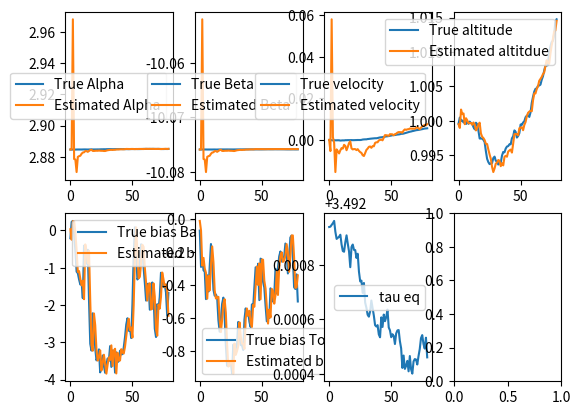

Recreate this plot in Python.
import numpy as np
import matplotlib.pyplot as plt

# System parameters
T_s = 0.1  # Sampling time
g = 9.81   # Gravitational acceleration
mass = 3000

# Let tau be the % throttle
# lift (g) = alpha_0 * tau  + beta_0
alpha_0 = 8654
beta_0  = -797.67

# acc (m/s^2) = alpha * tau + beta
# alpha_est = 23

alpha_est = alpha_0 / mass
beta_est = (beta_0 - mass*g) / mass

# Equilibrium throttle
tau_eq = -beta_est / alpha_est 
tau_t = tau_eq  # throttle signal, will vary for real application  

# Process noise covariance matrix Q
sigma_z, sigma_v, sigma_alpha, sigma_beta = 0.0005, 0.00005, 0.0001, 0.00001
sigma_d_bar, sigma_d_ToF = 0.50, 0.10  # variances for biases, will vary for real application
Q = np.diag([sigma_z**2, sigma_v**2, T_s*sigma_alpha**2, T_s*sigma_beta**2, sigma_d_bar**2, sigma_d_ToF**2])

# Measurement matrix C
C = np.array([
    [1, 0, 0, 0, 1, 0],  # Barometer measurement with bias
    [1, 0, 0, 0, 0, 1],  # ToF measurement without bias
    [1, 0, 0, 0, 0, 0]   # GPS measurement with bias
])

# Measurement noise covariance matrix R
sigma_barom, sigma_gps, sigmaToF = 0.25 * T_s, 0.075 * T_s, 0.01 * T_s
R = np.diag([sigma_barom**2, sigma_gps**2, sigmaToF**2])

# Initial conditions
Sigma_pred = 1000 * np.eye(6)
x_pred = np.array([1, 0, alpha_est, beta_est, 0, 0]).reshape(-1, 1)  # Initial predicted state with biases
x_true = np.array([1, 0, alpha_est, beta_est, 0, 0]).reshape(-1, 1)  # Initial true state with biases



# Simulation parameters
t_sim = 80
x_true_cache = np.zeros((6, t_sim))
x_meas_cache = np.zeros((6, t_sim))

def dynamics(x, tau=tau_eq):
    """ Simulate the system dynamics """
    # State transition matrix A
    A = np.array([
            [1, T_s, 0, 0, 0, 0], 
            [0, 1, T_s*tau, T_s, 0, 0],
            [0, 0, 1, 0, 0, 0], 
            [0, 0, 0, 1, 0, 0],
            [0, 0, 0, 0, 1, 0],
            [0, 0, 0, 0, 0, 1]
            ])
    w = np.random.multivariate_normal(np.zeros(6), Q).reshape(-1, 1)
    x_next = A @ x + w  # Dynamics include the effect of tau_t, alpha, and beta
    return x_next

def prediction_step(tau=tau_eq):
    A = np.array([
            [1, T_s, 0, 0, 0, 0], 
            [0, 1, T_s*tau, T_s, 0, 0],
            [0, 0, 1, 0, 0, 0], 
            [0, 0, 0, 1, 0, 0],
            [0, 0, 0, 0, 1, 0],
            [0, 0, 0, 0, 0, 1]
            ])    
    x_pred = A @ x_meas
    Sigma_pred = A @ Sigma_meas @ A.T + Q
    return x_pred, Sigma_pred


def measurement_update(y):
    M = C @ Sigma_pred @ C.T + R
    x_meas = x_pred +  (Sigma_pred @ C.T) @ np.linalg.solve(M, y - C @ x_pred)
    F = np.linalg.solve(M, C @ Sigma_pred)    
    Sigma_meas = Sigma_pred - (Sigma_pred @ C.T) @ F
    return x_meas, Sigma_meas

def output(x):
    """ Simulate the system output"""
    v = np.random.multivariate_normal(np.zeros(3), R).reshape(-1, 1)  
    y = C @ x + v  
    return y



tau = tau_eq


# Main simulation loop
for t in range(t_sim):
    
    # Simulate sensor measurements
    y = output(x_true)
    
    # if t > 30:
    #     y[1] += 0.5

    # Kalman Filter: Measurement update
    x_meas, Sigma_meas = measurement_update(y)
    
    
    tau = tau_eq

    # Kalman Filter: Time update
    x_pred, Sigma_pred = prediction_step(tau)
    
    # Simulate system dynamics
    x_true = dynamics(x_true, tau)

    # Store values for plotting
    x_true_cache[:, t] = x_true.ravel()
    x_meas_cache[:, t] = x_meas.ravel()

#Plot results

fig, ax = plt.subplots(nrows=2, ncols=4)

ax[0,0].plot(x_true_cache[2, :], label='True Alpha')
ax[0,0].plot(x_meas_cache[2, :], label='Estimated Alpha')
ax[0,0].legend()

ax[0,1].plot(x_true_cache[3, :], label='True Beta')
ax[0,1].plot(x_meas_cache[3, :], label='Estimated Beta')
ax[0,1].legend()

ax[0, 2].plot(x_true_cache[1, :], label='True velocity')
ax[0, 2].plot(x_meas_cache[1, :], label='Estimated velocity')
ax[0, 2].legend()

ax[0, 3].plot(x_true_cache[0, :], label='True altitude')
ax[0, 3].plot(x_meas_cache[0, :], label='Estimated altitdue')
ax[0, 3].legend()

ax[1, 0].plot(x_true_cache[4, :], label='True bias Barom')
ax[1, 0].plot(x_meas_cache[4, :], label='Estimated bias Barom')
ax[1, 0].legend()

ax[1, 1].plot(x_true_cache[5, :], label='True bias ToF')
ax[1, 1].plot(x_meas_cache[5, :], label='Estimated bias ToF')
ax[1, 1].legend()


ax[1, 2].plot(-x_true_cache[3,: ]/x_true_cache[2, :], label='tau eq')
ax[1, 2].legend()
plt.show()
